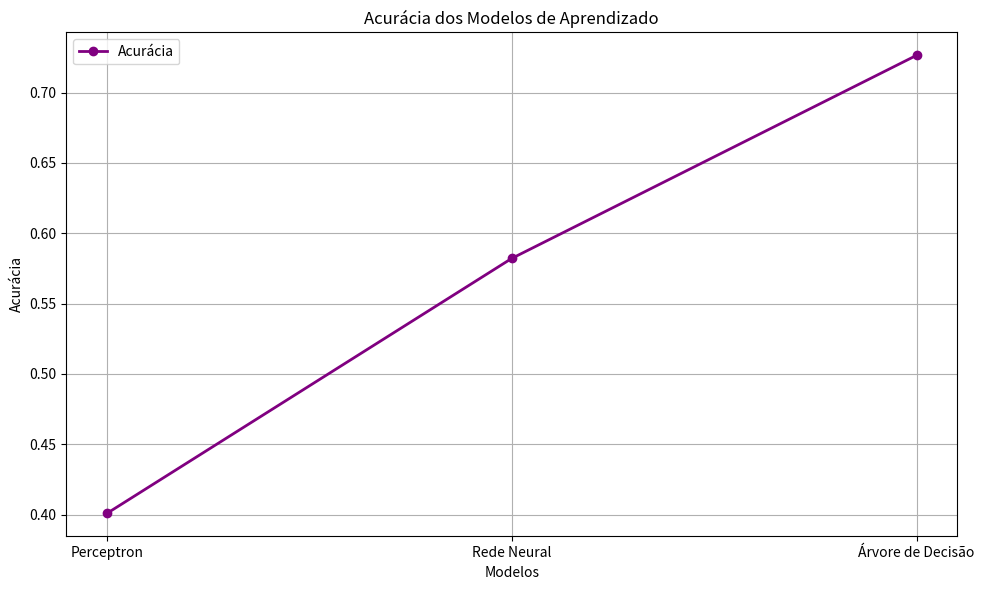

This chart was generated by the following Python code:
import matplotlib.pyplot as plt
import numpy as np

# Dados para cada modelo
modelos = ['Perceptron', 'Rede Neural', 'Árvore de Decisão']
acuracia = [0.4008888888888889, 0.5821111111111111, 0.7264444444444444]

# Definindo o eixo x
x = np.arange(len(modelos))

# Criando o gráfico de linhas para Acurácia
plt.figure(figsize=(10, 6))

# Plotando a linha para Acurácia
plt.plot(x, acuracia, marker='o', label='Acurácia', color='purple', linestyle='-', linewidth=2)

# Adicionando título e rótulos aos eixos
plt.title('Acurácia dos Modelos de Aprendizado')
plt.xlabel('Modelos')
plt.ylabel('Acurácia')

# Ajustando os rótulos no eixo X
plt.xticks(x, modelos)

# Adicionando a legenda
plt.legend()

# Exibindo o gráfico
plt.grid(True)
plt.tight_layout()
plt.show()
